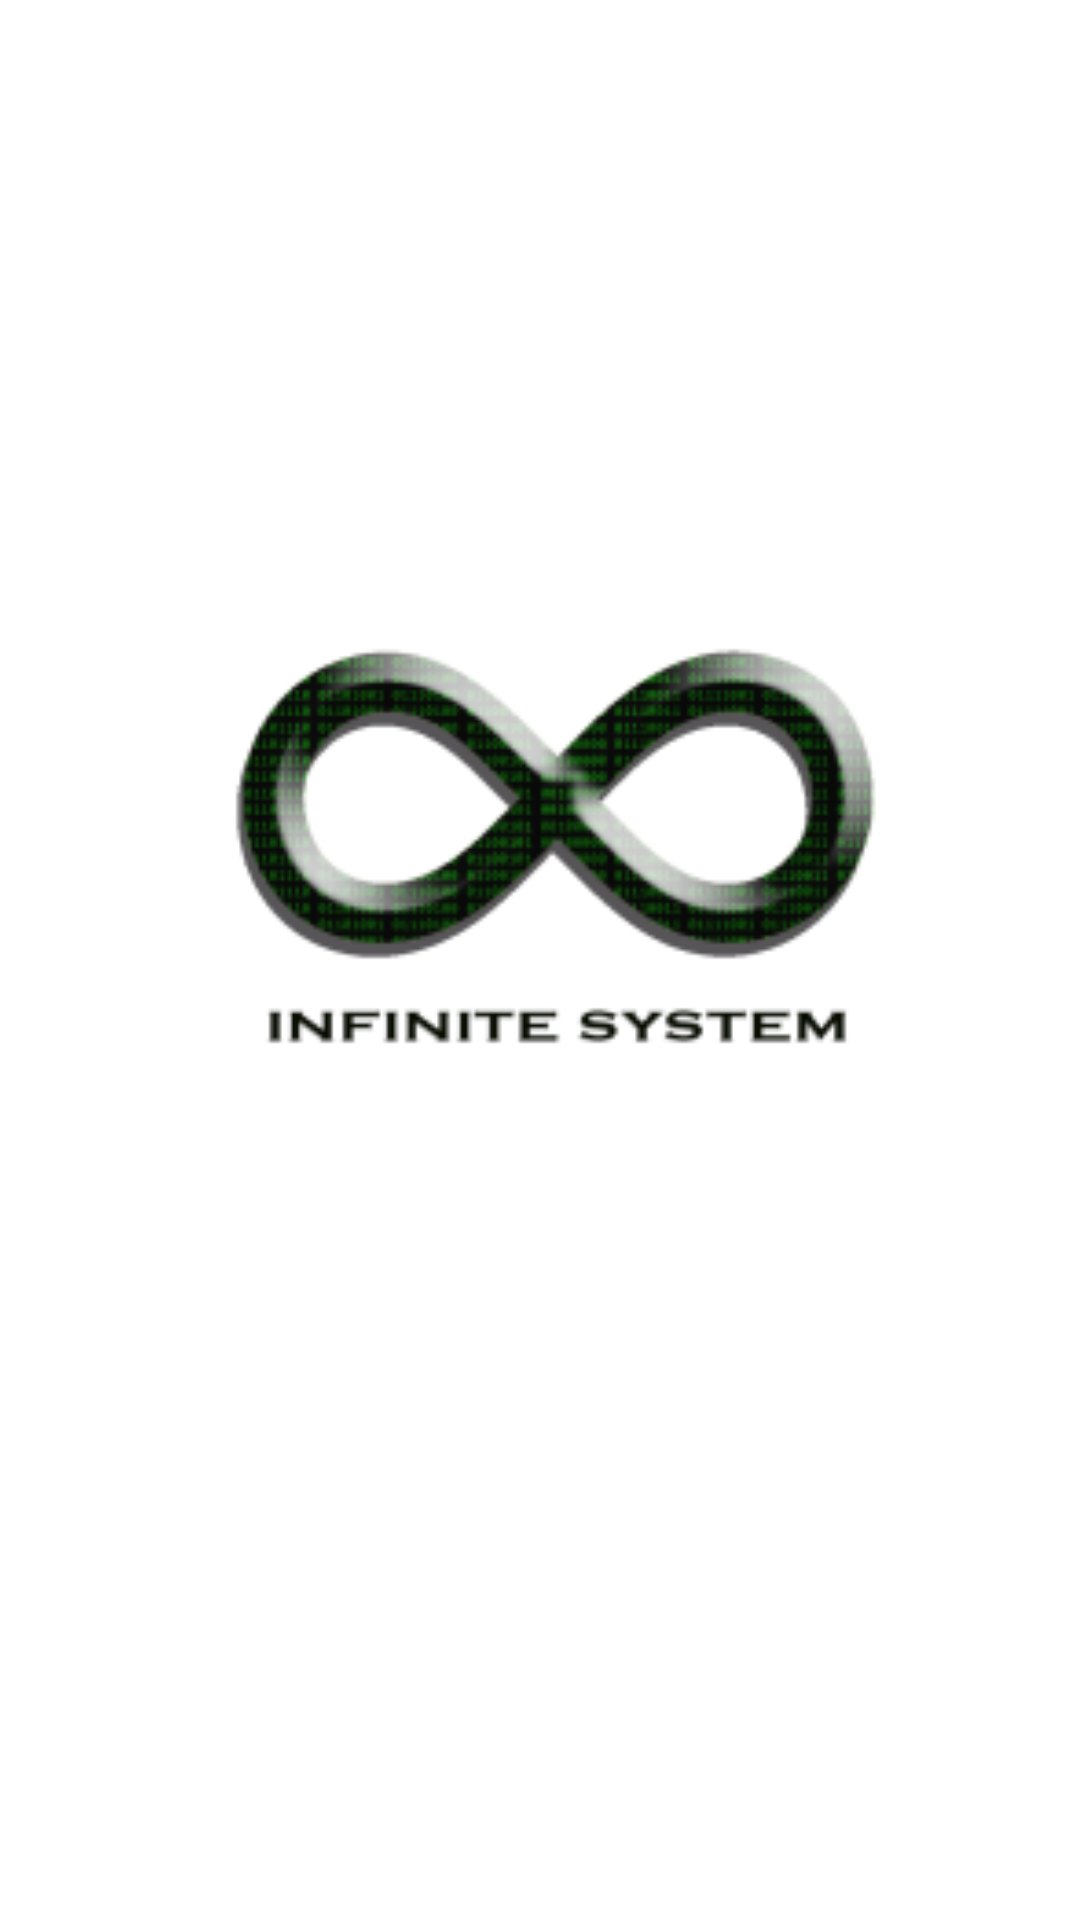

This screen was rendered from an Android layout file. Write that file and the resources it references.
<!-- AndroidManifest.xml: application theme Theme.AppMobileEmpresa1 -->
<!-- res/layout/activity_splash.xml -->
<?xml version="1.0" encoding="utf-8"?>
<androidx.constraintlayout.widget.ConstraintLayout xmlns:android="http://schemas.android.com/apk/res/android"
    xmlns:app="http://schemas.android.com/apk/res-auto"
    xmlns:tools="http://schemas.android.com/tools"
    android:layout_width="match_parent"
    android:layout_height="match_parent"
    tools:context=".SplashActivity">

    <ImageView
        android:id="@+id/imageView3"
        android:layout_width="396dp"
        android:layout_height="597dp"
        app:layout_constraintEnd_toEndOf="parent"
        app:layout_constraintStart_toStartOf="parent"
        app:srcCompat="@mipmap/ic_logo_inf_foreground" />
</androidx.constraintlayout.widget.ConstraintLayout>
<!-- resources referenced by this layout -->
<resources>
  <!-- mipmap ic_logo_inf_foreground: png bitmap (mipmap-hdpi, 7872 bytes) -->
  <style name="Theme.AppMobileEmpresa1" parent="Theme.MaterialComponents.DayNight.DarkActionBar">
          
          <item name="colorPrimary">@color/purple_500</item>
          <item name="colorPrimaryVariant">@color/purple_700</item>
          <item name="colorOnPrimary">@color/white</item>
          
          <item name="colorSecondary">@color/teal_200</item>
          <item name="colorSecondaryVariant">@color/teal_700</item>
          <item name="colorOnSecondary">@color/black</item>
          
          <item name="android:statusBarColor" tools:targetApi="l">?attr/colorPrimaryVariant</item>
          
      </style>
  <color name="white">#FFFFFFFF</color>
  <color name="teal_200">#FF03DAC5</color>
  <color name="teal_700">#028C50</color>
  <color name="black">#FF000000</color>
  <!-- not gathered from this repository: default colours our renderer supplied (Android Studio template values) -->
  <color name="purple_500">#FF6200EE</color>
  <color name="purple_700">#FF3700B3</color>
</resources>
